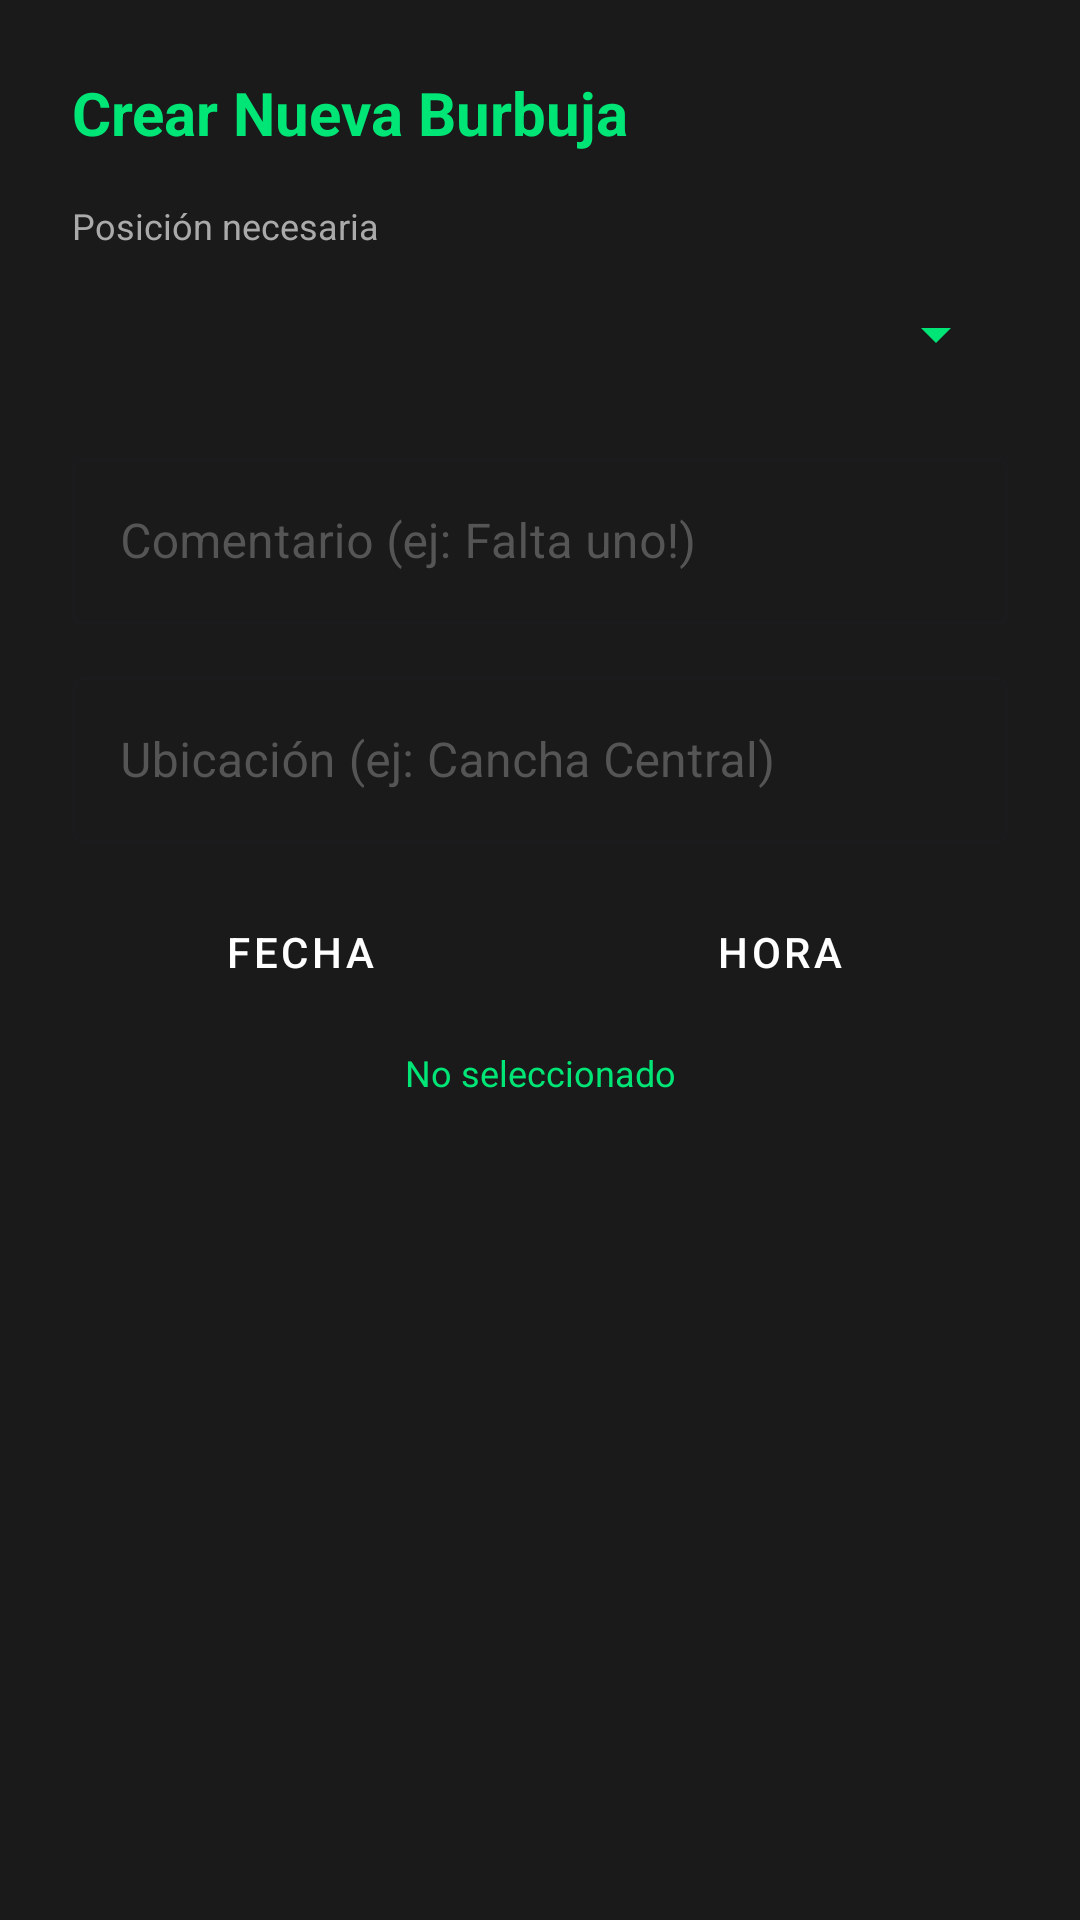

This screen was rendered from an Android layout file. Write that file and the resources it references.
<!-- AndroidManifest.xml: application theme Theme.FutMatchApp -->
<!-- res/layout/dialog_create_post.xml -->
<?xml version="1.0" encoding="utf-8"?>
<LinearLayout xmlns:android="http://schemas.android.com/apk/res/android"
    android:layout_width="match_parent"
    android:layout_height="wrap_content"
    android:orientation="vertical"
    android:padding="24dp"
    android:background="#1A1A1A">

    <TextView
        android:layout_width="wrap_content"
        android:layout_height="wrap_content"
        android:text="Crear Nueva Burbuja"
        android:textColor="#00E676"
        android:textSize="20sp"
        android:textStyle="bold"
        android:layout_marginBottom="16dp"/>

    <TextView
        android:layout_width="wrap_content"
        android:layout_height="wrap_content"
        android:text="Posición necesaria"
        android:textColor="#AAAAAA"
        android:textSize="12sp"
        android:layout_marginBottom="4dp"/>

    <Spinner
        android:id="@+id/spinnerPosicionPost"
        android:layout_width="match_parent"
        android:layout_height="48dp"
        android:backgroundTint="#00E676"
        android:layout_marginBottom="12dp"/>

    <com.google.android.material.textfield.TextInputLayout
        android:layout_width="match_parent"
        android:layout_height="wrap_content"
        android:hint="Comentario (ej: Falta uno!)"
        android:textColorHint="#555555"
        style="@style/Widget.MaterialComponents.TextInputLayout.OutlinedBox"
        android:layout_marginBottom="12dp">
        <com.google.android.material.textfield.TextInputEditText
            android:id="@+id/etComentarioPost"
            android:layout_width="match_parent"
            android:layout_height="wrap_content"
            android:textColor="#FFFFFF" />
    </com.google.android.material.textfield.TextInputLayout>

    <com.google.android.material.textfield.TextInputLayout
        android:layout_width="match_parent"
        android:layout_height="wrap_content"
        android:hint="Ubicación (ej: Cancha Central)"
        android:textColorHint="#555555"
        style="@style/Widget.MaterialComponents.TextInputLayout.OutlinedBox"
        android:layout_marginBottom="12dp">
        <com.google.android.material.textfield.TextInputEditText
            android:id="@+id/etUbicacionPost"
            android:layout_width="match_parent"
            android:layout_height="wrap_content"
            android:textColor="#FFFFFF" />
    </com.google.android.material.textfield.TextInputLayout>

    <LinearLayout
        android:layout_width="match_parent"
        android:layout_height="wrap_content"
        android:orientation="horizontal"
        android:layout_marginBottom="8dp">

        <Button
            android:id="@+id/btnPickDate"
            android:layout_width="0dp"
            android:layout_height="wrap_content"
            android:layout_weight="1"
            android:text="Fecha"
            android:backgroundTint="#333333"
            android:textColor="#FFFFFF"
            android:layout_marginEnd="4dp"
            style="@style/Widget.MaterialComponents.Button.TextButton.Icon"/>

        <Button
            android:id="@+id/btnPickTime"
            android:layout_width="0dp"
            android:layout_height="wrap_content"
            android:layout_weight="1"
            android:text="Hora"
            android:backgroundTint="#333333"
            android:textColor="#FFFFFF"
            android:layout_marginStart="4dp"
            style="@style/Widget.MaterialComponents.Button.TextButton.Icon"/>
    </LinearLayout>

    <TextView
        android:id="@+id/tvSelectedDateTime"
        android:layout_width="match_parent"
        android:layout_height="wrap_content"
        android:text="No seleccionado"
        android:textColor="#00E676"
        android:textSize="12sp"
        android:gravity="center"
        android:layout_marginBottom="8dp"/>

</LinearLayout>
<!-- resources referenced by this layout -->
<resources>
  <style name="Theme.FutMatchApp" parent="Base.Theme.FutMatchApp" />
  <style name="Base.Theme.FutMatchApp" parent="Theme.Material3.DayNight.NoActionBar">
          
          
      </style>
</resources>
